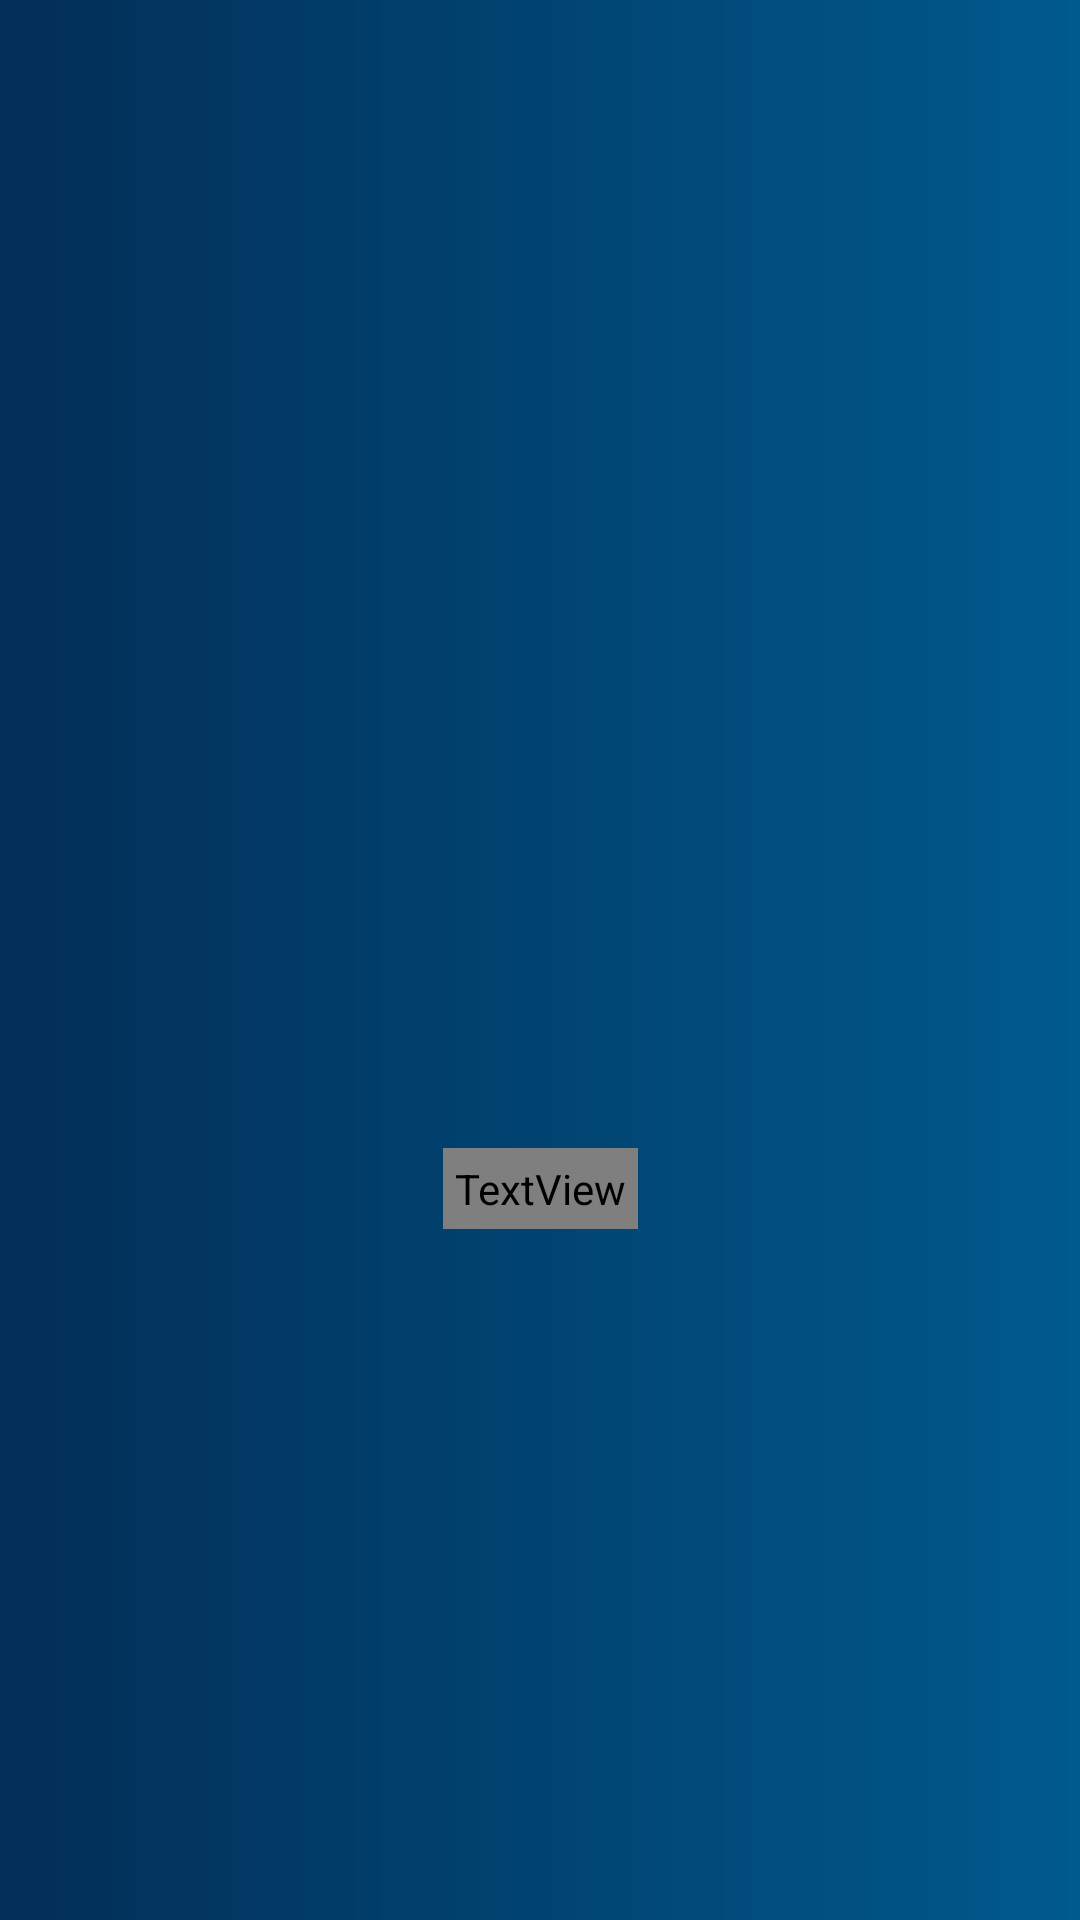

Write the Android layout XML for this screen, with the resource values it uses.
<!-- AndroidManifest.xml: application theme Theme.YourPlayer -->
<!-- res/layout/activity_splash.xml -->
<?xml version="1.0" encoding="utf-8"?>
<androidx.constraintlayout.widget.ConstraintLayout xmlns:android="http://schemas.android.com/apk/res/android"
    xmlns:app="http://schemas.android.com/apk/res-auto"
    xmlns:tools="http://schemas.android.com/tools"
    android:layout_width="match_parent"
    android:layout_height="match_parent"
    android:background="@drawable/gradient1"
    tools:context=".Activities.SplashActivity">

    <ImageView
        android:id="@+id/logo"
        android:layout_width="150dp"
        android:layout_height="150dp"
        android:padding="20dp"
        android:src="@drawable/logo"
        app:layout_constraintBottom_toBottomOf="parent"
        app:layout_constraintEnd_toEndOf="parent"
        app:layout_constraintHorizontal_bias="0.498"
        app:layout_constraintStart_toStartOf="parent"
        app:layout_constraintTop_toTopOf="parent"
        app:layout_constraintVertical_bias="0.471"
        app:tint="@color/light_pink" />

    <TextView
        android:id="@+id/app_name"
        android:layout_width="wrap_content"
        android:layout_height="wrap_content"
        android:layout_marginTop="2dp"
        android:fontFamily="@font/backslash"
        android:padding="4dp"
        android:text="YourPlayer"
        android:textColor="@color/light_pink"
        android:textSize="30sp"
        app:layout_constraintEnd_toEndOf="parent"
        app:layout_constraintStart_toStartOf="parent"
        app:layout_constraintTop_toBottomOf="@+id/logo" />


</androidx.constraintlayout.widget.ConstraintLayout>
<!-- resources referenced by this layout -->
<resources>
  <color name="light_pink">#FFF5FD</color>
  <!-- drawable gradient1 (drawable) -->
  <?xml version="1.0" encoding="utf-8"?>
  <layer-list xmlns:android="http://schemas.android.com/apk/res/android">
  
      <item>
          <shape>
              <gradient android:type="linear"
                  android:startColor="@color/blue"
                  android:endColor="@color/navy_blue"/>
          </shape>
      </item>
  </layer-list>
  <style name="Theme.YourPlayer" parent="Theme.MaterialComponents.DayNight.NoActionBar">
          
          <item name="colorPrimary">@color/blue</item>
          <item name="colorPrimaryVariant">@color/navy_blue</item>
          <item name="colorOnPrimary">@color/white</item>
          
          <item name="colorSecondary">@color/teal_200</item>
          <item name="colorSecondaryVariant">@color/teal_700</item>
          <item name="colorOnSecondary">@color/black</item>
          
          <item name="android:statusBarColor" tools:targetApi="l">?attr/colorPrimaryVariant</item>
          
      </style>
  <color name="blue">#022E57</color>
  <color name="navy_blue">#005A8D</color>
  <color name="white">#FFFFFFFF</color>
  <color name="teal_200">#FF03DAC5</color>
  <color name="teal_700">#FF018786</color>
  <color name="black">#FF000000</color>
</resources>
